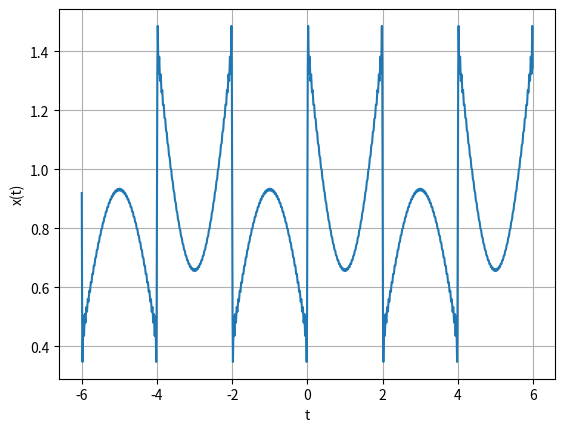

Reproduce this figure in Python.
# # # # # # # # # # # # # # # # # # # # # # # # # # # # # # # # # # # # # # # # # # # # # # # # # #
# @ Filename: q5iii
# @ Date: 11-Mar-2020
# @ AUTHOR: batuhanfaik
# @ Copyright (C) 2020 Batuhan Faik Derinbay
# @ Project: blg354e_assignment1
# @ Description: Not available
# # # # # # # # # # # # # # # # # # # # # # # # # # # # # # # # # # # # # # # # # # # # # # # # # #

import matplotlib.pyplot as plt
import numpy as np


def a_k(k):
    return 0.25 * ((0.32 * (1 + np.exp(-1j * np.pi * k)))/(k ** 2 - 1) -
                   ((4j * (1 - np.exp(-1j * np.pi * k)))/(np.pi * k)))


k_min = 0
k_max = 100
a_0 = 0.84
T_0 = 4

f_0 = 1 / T_0
t = np.arange(-6, 6, 0.01)  # start,stop,step
x_t = a_0

for k in range(k_min, k_max + 1):
    if not k == 0 and not k == 1:
        x_t += a_k(k) * np.exp(1j * 2 * np.pi * k * f_0 * t)

plt.plot(t, x_t)
plt.grid()
plt.xlabel('t')
plt.ylabel('x(t)')
plt.savefig("q5iii.png")
